The GitHub repository autumn-tilley/Cartoon-Classification-Exploration contains a labelled image folder "15_Scene_Cartoon" with 15 categories: bedroom, coast, forest, highway, industrial, inside city, kitchen, living room, mountain, office, open country, store, street, suburb, tall building. Examples follow, each with its label.

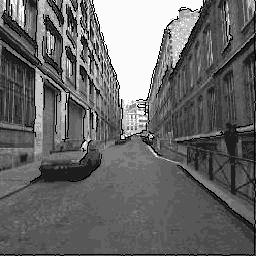
Label: street

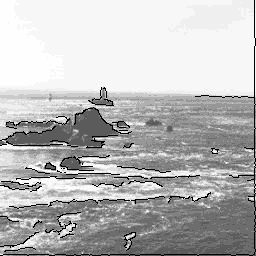
Label: coast

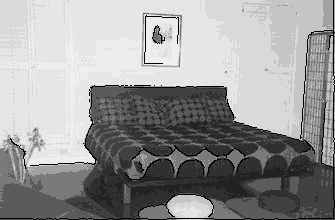
Label: bedroom

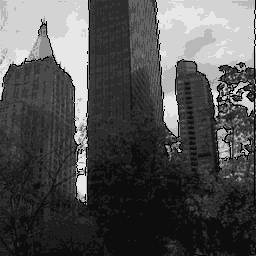
Label: tall building

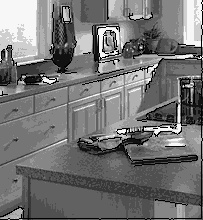
Label: kitchen

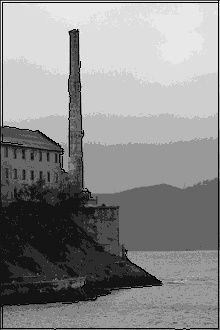
Label: industrial
